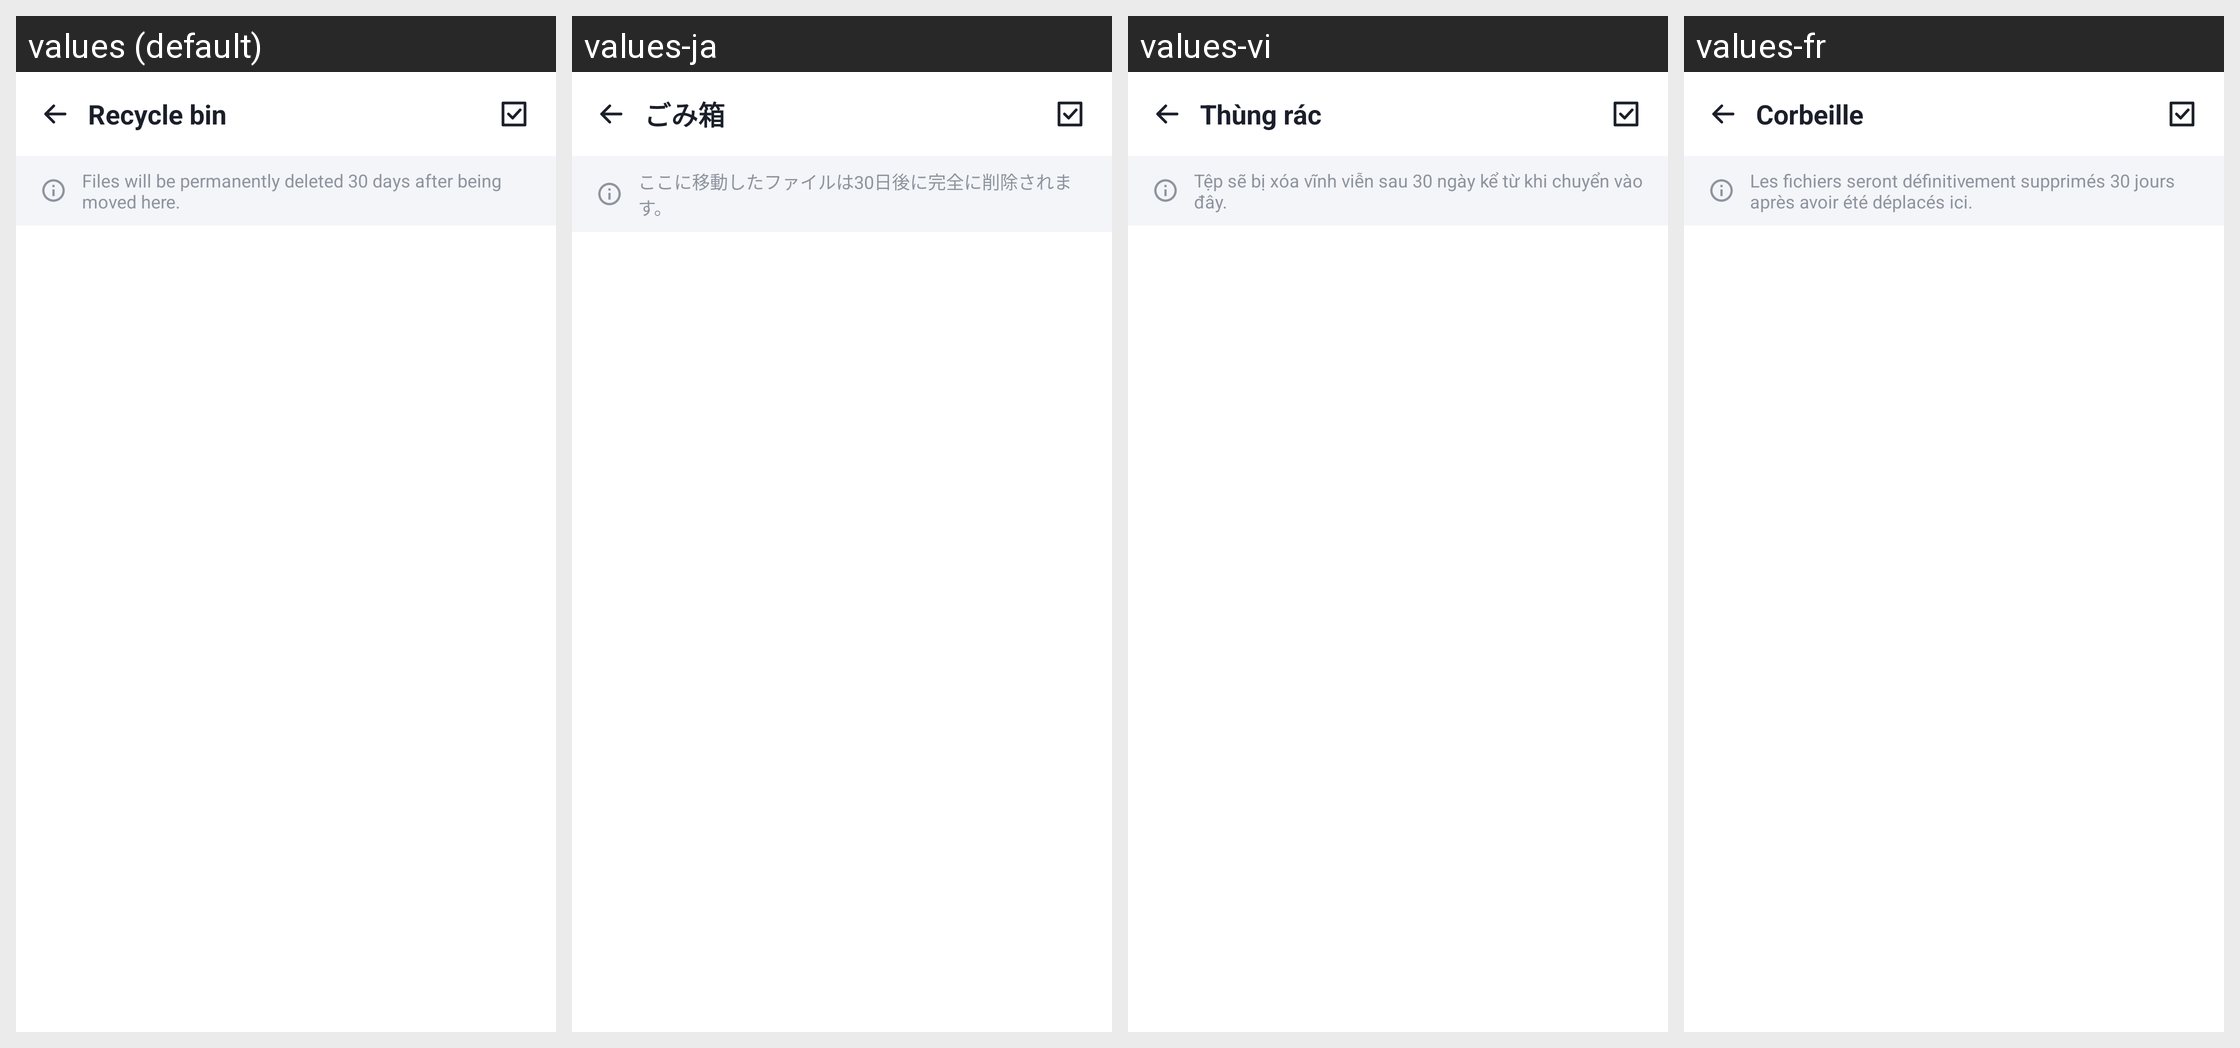

The same Android screen rendered under several of its app's locales, left to right. List the strings drawn on it with the default value and each locale's translation.
Android screen res/layout/activity_recycle_bin.xml rendered under 4 locales, left to right: values (default), values-ja, values-vi, values-fr. Device: Nexus 5 (rendered at 1080×1920; each locale shown at half size, 540×960, under a caption strip naming it); theme Theme.DocReader.WhiteBar.
Other locales in the repository, not shown: values-ar, values-de, values-es, values-fa, values-in, values-it, values-ko, values-ms, values-pl, values-pt, values-ru, values-th, values-tl, values-tr, values-uk, values-ur, values-uz, values-zh-rCN, values-zh-rTW.
Strings drawn on this screen, with the default value and each locale's value (text and hints the layout hard-codes, and strings that could not be matched under every locale, appear in the picture but are not listed):

recycle_bin
  values: Recycle bin
  values-ja: ごみ箱
  values-vi: Thùng rác
  values-fr: Corbeille

bin_info
  values: Files will be permanently deleted 30 days after being moved here.
  values-ja: ここに移動したファイルは30日後に完全に削除されます。
  values-vi: Tệp sẽ bị xóa vĩnh viễn sau 30 ngày kể từ khi chuyển vào đây.
  values-fr: Les fichiers seront définitivement supprimés 30 jours après avoir été déplacés ici.
